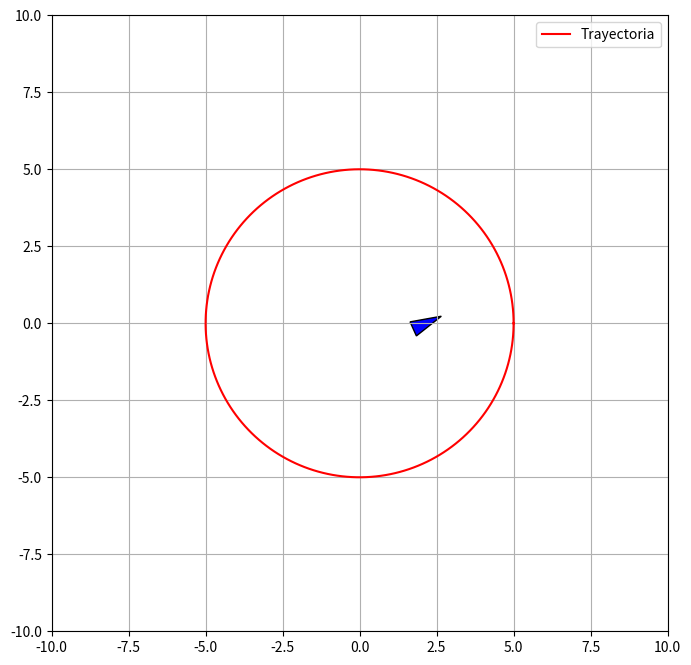

The script that saved this image:
import numpy as np
import matplotlib.pyplot as plt
from matplotlib.animation import FuncAnimation
from matplotlib.patches import Polygon
import matplotlib.transforms as transforms

# ==========================
# Parámetros
# ==========================
r = 5
dt = 0.1

state = np.array([2.0, 0.0, 0.0])  # x, y, thetaz
v = 1.0

def gvf(pos_i, r, k=0.02):
    x, y = pos_i
    vector_tangente = np.array([-2*y, 2*x])
    phi = x**2 + y**2 - r**2
    vector_normal = -k * phi * np.array([2*x, 2*y])
    V = vector_tangente + vector_normal
    theta_d = np.arctan2(V[1], V[0])
    return theta_d

w = np.linspace(0, 2*np.pi, 400)
x_circle = r*np.cos(w)
y_circle = r*np.sin(w)

fig, ax = plt.subplots(figsize=(8, 8))
ax.plot(x_circle, y_circle, 'r', label='Trayectoria')
ax.set_xlim(-10, 10)
ax.set_ylim(-10, 10)
ax.set_aspect('equal')
ax.grid(True)

# dimensiones del coche (triángulo)
car_length = 1.0
car_width = 0.5

triangle_coords = np.array([[car_length/2, 0],    # punta
                            [-car_length/2, -car_width/2],  # base izquierda
                            [-car_length/2, car_width/2]])  # base derecha

car_patch = Polygon(triangle_coords, closed=True, fc='b', ec='black')
ax.add_patch(car_patch)
ax.legend()

def update_agent(frame):
    global state, car_patch

    x, y, theta = state

    # dirección deseada (GVF)
    theta_d = gvf([x, y], r)

    # error angular
    error_theta = np.arctan2(np.sin(theta_d - theta), np.cos(theta_d - theta))

    # velocidad angular para uniciclo
    k_theta = 2.0
    omega = k_theta * error_theta

    # modelo cinemático de uniciclo
    x += v * np.cos(theta) * dt
    y += v * np.sin(theta) * dt
    theta += omega * dt

    state[:] = [x, y, theta]

    # rotar y mover el triángulo
    t = transforms.Affine2D().rotate_around(0, 0, theta) + transforms.Affine2D().translate(x, y) + ax.transData
    car_patch.set_transform(t)

    return [car_patch]
    
ani = FuncAnimation(fig, update_agent, frames=400, interval=50, blit=True)
plt.show()
